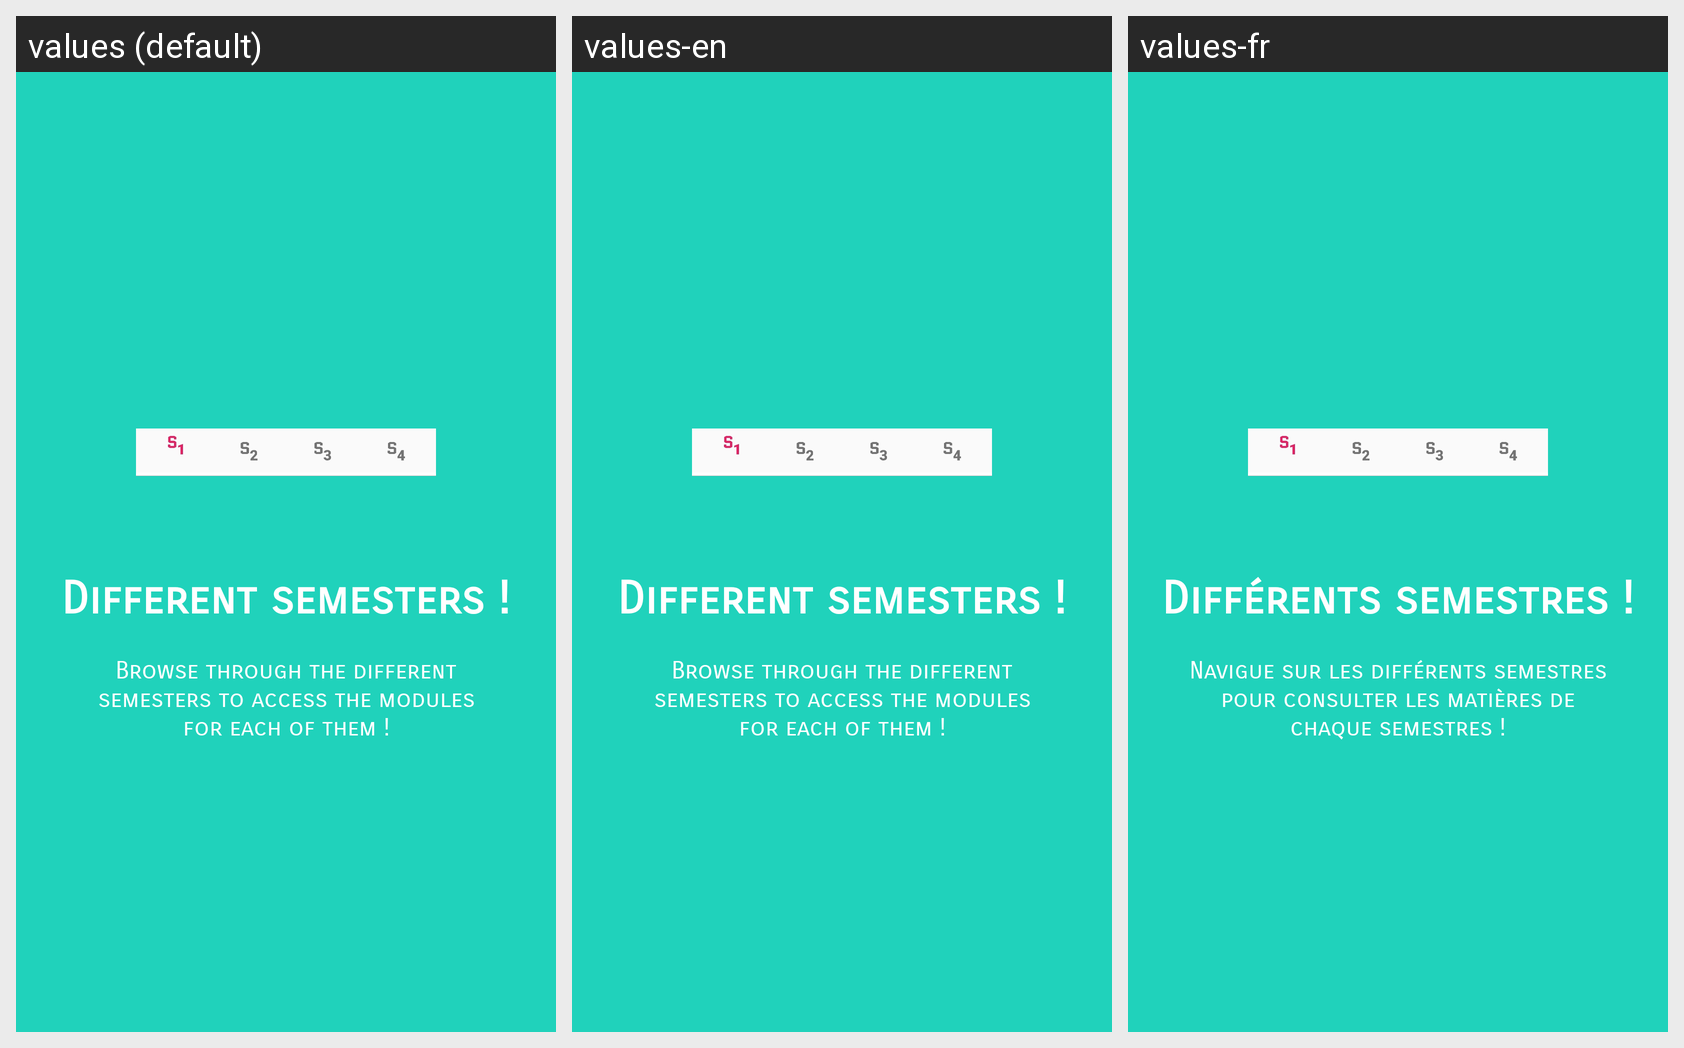

This grid shows one Android layout under several languages. Give, for every string resource on the screen, its name, the default text and each shown locale's text.
Android screen res/layout/tuto_result_slide2.xml rendered under 3 locales, left to right: values (default), values-en, values-fr. Device: Nexus 5 (rendered at 1080×1920; each locale shown at half size, 540×960, under a caption strip naming it); theme Theme.ENTMobile.
Strings drawn on this screen, with the default value and each locale's value (text and hints the layout hard-codes, and strings that could not be matched under every locale, appear in the picture but are not listed):

tuto_result_slide2_title
  values: Different semesters !
  values-en: Different semesters !
  values-fr: Différents semestres !

tuto_result_slide2_content
  values: Browse through the different semesters to access the modules for each of them !
  values-en: Browse through the different semesters to access the modules for each of them !
  values-fr: Navigue sur les différents semestres pour consulter les matières de chaque semestres !
